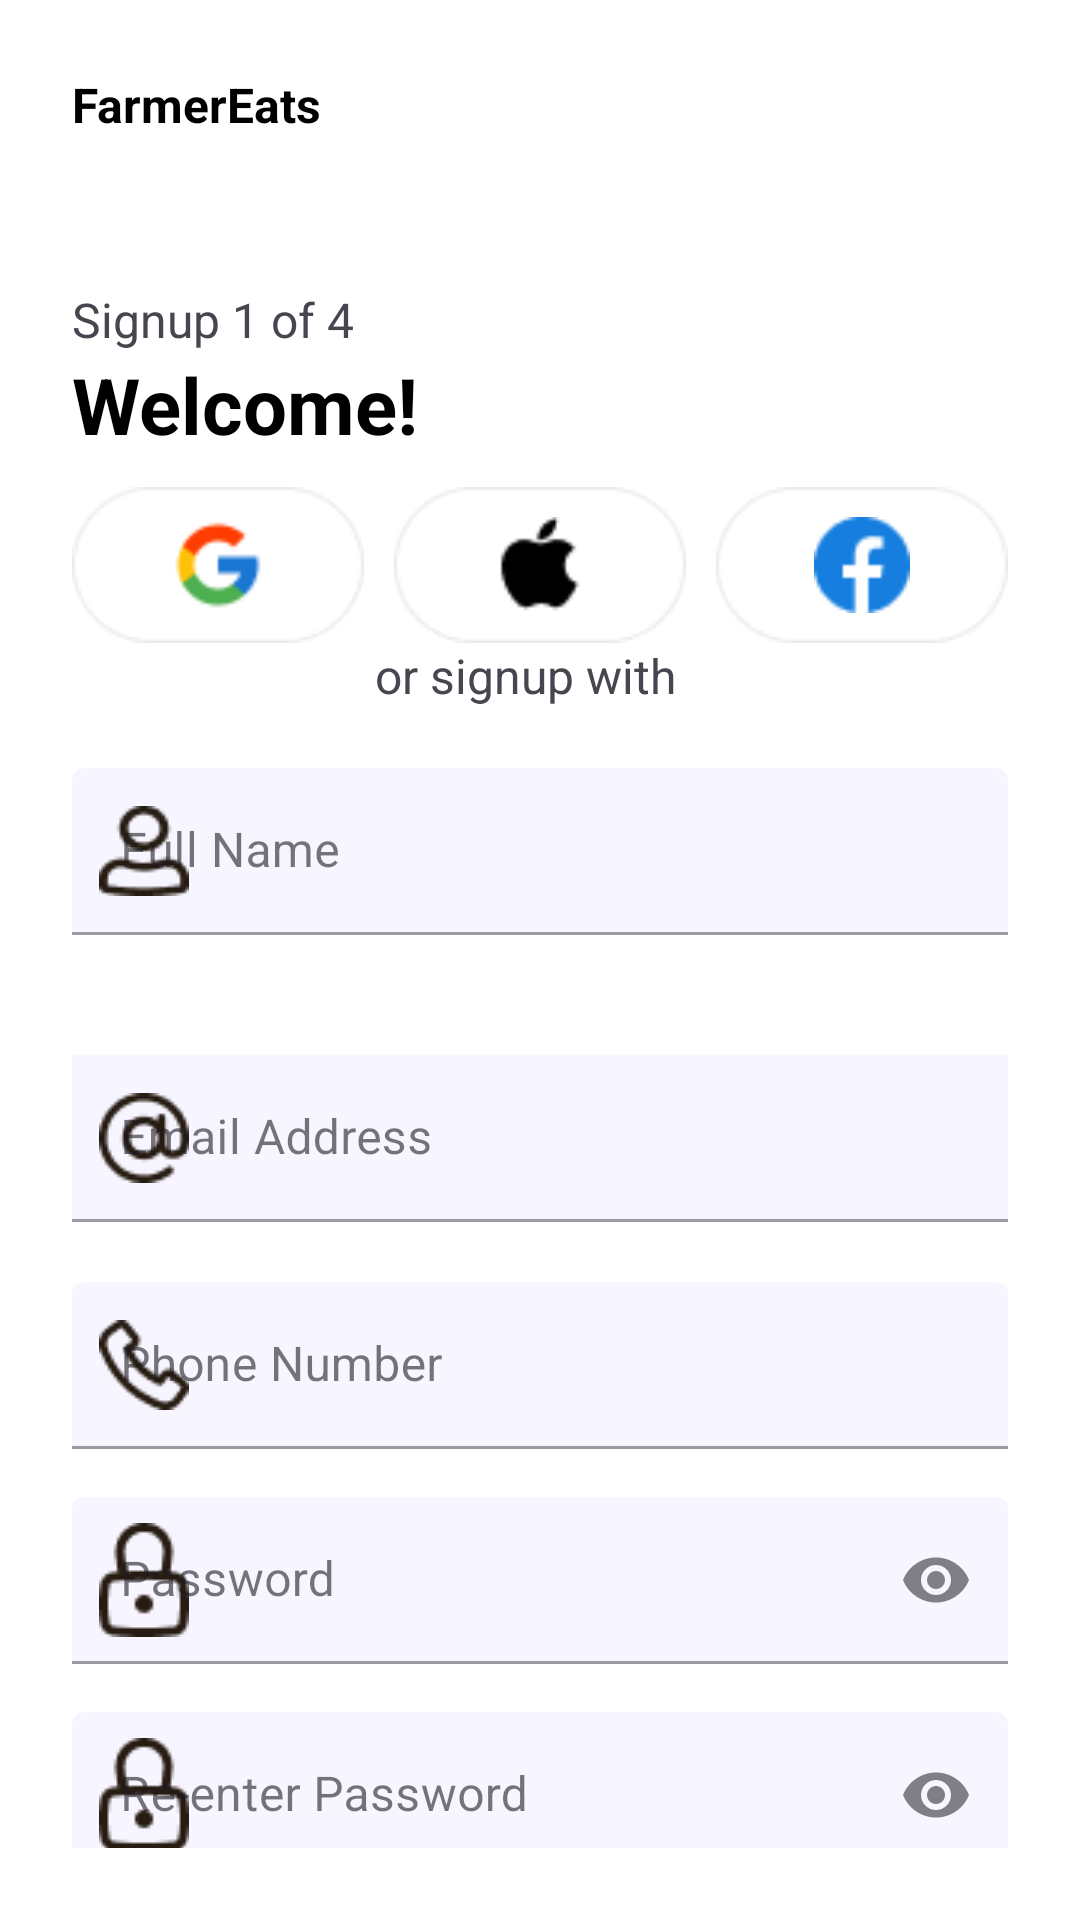

Android layout source for this screen:
<!-- AndroidManifest.xml: application theme Theme.BusinessOnboardingApp -->
<!-- res/layout/fragment_signup.xml -->
<?xml version="1.0" encoding="utf-8"?>
<androidx.constraintlayout.widget.ConstraintLayout
    xmlns:android="http://schemas.android.com/apk/res/android"
    xmlns:tools="http://schemas.android.com/tools"
    android:layout_width="match_parent"
    android:layout_height="match_parent"
    xmlns:app="http://schemas.android.com/apk/res-auto"
    android:padding="24dp"
    android:background="@color/white"
    tools:context=".ui.auth.SignupFragment">
         <TextView
                android:textColor="@color/black"
                android:id="@+id/txtAppName"
                android:layout_width="wrap_content"
                android:layout_height="wrap_content"
                android:text="@string/farmereats"
                android:textSize="16sp"
                android:textStyle="bold"
                android:layout_marginBottom="100dp"
                app:layout_constraintTop_toTopOf="parent"
                app:layout_constraintStart_toStartOf="parent"/>
    <TextView
        android:id="@+id/txtSubtitle"
        android:layout_width="wrap_content"
        android:layout_height="wrap_content"
        android:text="@string/signup1of4"
        android:textSize="16sp"
        android:paddingEnd="10dp"
        android:layout_marginTop="50dp"
        app:layout_constraintTop_toBottomOf="@id/txtAppName"
        app:layout_constraintStart_toStartOf="parent"/>
            <TextView
                android:textColor="@color/black"
                android:id="@+id/txtWelcome"
                android:layout_width="wrap_content"
                android:layout_height="wrap_content"
                android:text="Welcome!"
                android:textSize="26sp"
                android:textStyle="bold"
                app:layout_constraintTop_toBottomOf="@id/txtSubtitle"
                app:layout_constraintStart_toStartOf="parent"/>
    <LinearLayout
        app:layout_constraintTop_toBottomOf="@id/txtWelcome"
        app:layout_constraintStart_toStartOf="parent"
        app:layout_constraintEnd_toEndOf="parent"
        android:id="@+id/llsocialmedia"
        android:orientation="horizontal"
        android:layout_marginTop="10dp"
        android:gravity="center_horizontal"
        android:layout_width="0dp"
        android:weightSum="3"
        android:layout_height="wrap_content">
        <ImageView
            android:layout_weight="1"
            android:layout_width="48dp"
            android:layout_height="wrap_content"
            android:padding="10dp"
            android:layout_marginRight="10dp"
            android:id="@+id/imglogingoogle"
            android:background="@drawable/ic_logobg"
            android:src="@drawable/ic_google"/>
        <ImageView
            android:layout_weight="1"
            android:layout_width="48dp"
            android:layout_height="wrap_content"
            android:padding="10dp"
            android:layout_marginRight="10dp"
            android:id="@+id/imgloginapple"
            android:background="@drawable/ic_logobg"
            android:src="@drawable/ic_apple"/>
        <ImageView
            android:layout_weight="1"
            android:layout_width="48dp"
            android:layout_height="wrap_content"
            android:padding="10dp"
            android:id="@+id/imgloginfb"
            android:background="@drawable/ic_logobg"
            android:src="@drawable/ic_facebook"/>
    </LinearLayout>
    <TextView
        android:id="@+id/txtSignupwith"
        android:layout_width="match_parent"
        android:layout_height="wrap_content"
        android:text="@string/signupwith"
        android:textSize="16sp"
        android:paddingEnd="10dp"
        android:gravity="center_horizontal"
        app:layout_constraintTop_toBottomOf="@id/llsocialmedia"/>


        <com.google.android.material.textfield.TextInputLayout
        android:id="@+id/fullNameLayout"
        android:layout_width="0dp"
        android:layout_height="wrap_content"
        android:hint="Full Name"
        style="@style/Widget.MaterialComponents.TextInputLayout.FilledBox"
        app:boxBackgroundMode="filled"
        app:startIconDrawable="@drawable/ic_user"
        app:startIconTint="@color/gray"
        app:boxBackgroundColor="@color/lightgrey"
        android:layout_marginTop="20dp"
        app:layout_constraintTop_toBottomOf="@id/txtSignupwith"
        app:layout_constraintStart_toStartOf="parent"
        app:layout_constraintEnd_toEndOf="parent">

        <com.google.android.material.textfield.TextInputEditText
            android:id="@+id/editFullName"
            android:textColor="@color/black"
            android:layout_width="match_parent"
            android:layout_height="wrap_content"
            android:inputType="textPersonName"/>

    </com.google.android.material.textfield.TextInputLayout>


    <com.google.android.material.textfield.TextInputLayout
        android:id="@+id/emailLayout"
        android:layout_width="0dp"
        android:layout_height="wrap_content"
        style="@style/Widget.MaterialComponents.TextInputLayout.FilledBox"
        app:boxBackgroundMode="filled"
        app:startIconDrawable="@drawable/ic_email"
        app:startIconTint="@color/gray"
        app:boxCornerRadiusTopStart="10dp"
        app:boxCornerRadiusTopEnd="10dp"
        app:boxCornerRadiusBottomStart="10dp"
        app:boxCornerRadiusBottomEnd="10dp"
        app:layout_constraintTop_toBottomOf="@id/fullNameLayout"
        android:layout_marginTop="40dp"
        app:boxBackgroundColor="@color/lightgrey"
        app:layout_constraintStart_toStartOf="parent"
        app:layout_constraintEnd_toEndOf="parent">

        <com.google.android.material.textfield.TextInputEditText
            android:id="@+id/editEmail"
            android:hint="@string/email_address"
            android:background="@color/lightgrey"
            android:textColor="@color/black"
            android:textColorHint="@color/gray"
            android:layout_width="match_parent"
            android:layout_height="wrap_content"
            android:inputType="textEmailAddress"/>

    </com.google.android.material.textfield.TextInputLayout>

    <com.google.android.material.textfield.TextInputLayout
        android:id="@+id/phonenumerlayout"
        android:layout_width="0dp"
        android:layout_height="wrap_content"
        android:hint="Phone Number"
        style="@style/Widget.MaterialComponents.TextInputLayout.FilledBox"
        app:boxBackgroundMode="filled"
        app:startIconDrawable="@drawable/ic_phone"
        app:startIconTint="@color/gray"
        app:boxBackgroundColor="@color/lightgrey"
        android:layout_marginTop="20dp"
        app:layout_constraintTop_toBottomOf="@id/emailLayout"
        app:layout_constraintStart_toStartOf="parent"
        app:layout_constraintEnd_toEndOf="parent">

        <com.google.android.material.textfield.TextInputEditText
            android:id="@+id/editphonenumber"
            android:textColor="@color/black"
            android:layout_width="match_parent"
            android:layout_height="wrap_content"
            android:inputType="phone"/>

    </com.google.android.material.textfield.TextInputLayout>
    <com.google.android.material.textfield.TextInputLayout
        android:id="@+id/passwordLayout"
        android:layout_width="0dp"
        android:layout_height="wrap_content"
        android:hint="Password"
        style="@style/Widget.MaterialComponents.TextInputLayout.FilledBox"
        app:boxBackgroundMode="filled"
        app:startIconDrawable="@drawable/ic_lock"
        app:endIconMode="password_toggle"
        app:startIconTint="@color/gray"
        android:layout_marginTop="16dp"
        app:boxBackgroundColor="@color/lightgrey"
        app:layout_constraintTop_toBottomOf="@id/phonenumerlayout"
        app:layout_constraintStart_toStartOf="parent"
        app:layout_constraintEnd_toEndOf="parent">

        <com.google.android.material.textfield.TextInputEditText
            android:id="@+id/editPassword"
            android:textColor="@color/black"
            android:textColorHint="@color/gray"
            android:layout_width="match_parent"
            android:layout_height="wrap_content"
            android:inputType="textPassword"/>

    </com.google.android.material.textfield.TextInputLayout>

    <com.google.android.material.textfield.TextInputLayout
        android:id="@+id/repasswordLayout"
        android:layout_width="0dp"
        android:layout_height="wrap_content"
        android:hint="Re-enter Password"
        style="@style/Widget.MaterialComponents.TextInputLayout.FilledBox"
        app:boxBackgroundMode="filled"
        app:startIconDrawable="@drawable/ic_lock"
        app:endIconMode="password_toggle"
        app:startIconTint="@color/gray"
        android:layout_marginTop="16dp"
        app:boxBackgroundColor="@color/lightgrey"
        app:layout_constraintTop_toBottomOf="@id/passwordLayout"
        app:layout_constraintStart_toStartOf="parent"
        app:layout_constraintEnd_toEndOf="parent">

        <com.google.android.material.textfield.TextInputEditText
            android:id="@+id/reeditPassword"
            android:textColor="@color/black"
            android:textColorHint="@color/gray"
            android:layout_width="match_parent"
            android:layout_height="wrap_content"
            android:inputType="textPassword"/>

    </com.google.android.material.textfield.TextInputLayout>

<LinearLayout
    android:layout_width="match_parent"
    android:layout_height="wrap_content"
    android:orientation="horizontal"
    android:id="@+id/ll_continue"
    android:layout_marginTop="24dp"
    android:weightSum="3"
    app:layout_constraintTop_toBottomOf="@id/repasswordLayout"
    app:layout_constraintStart_toStartOf="parent"
    app:layout_constraintEnd_toEndOf="parent">
    <TextView
        android:gravity="center"
        android:layout_weight="1"
        android:id="@+id/txtLogin"
        android:layout_width="wrap_content"
        android:layout_height="wrap_content"
        android:text="@string/login"
        android:textSize="16sp"/>
    <com.google.android.material.button.MaterialButton
        android:id="@+id/btncontibue"
        android:layout_weight="2"
        android:layout_width="wrap_content"
        android:layout_height="56dp"
        android:text="Continue"
        android:textAllCaps="false"
        android:backgroundTint="@color/orange"
        app:cornerRadius="28dp" />
</LinearLayout>
</androidx.constraintlayout.widget.ConstraintLayout>
<!-- resources referenced by this layout -->
<resources>
  <color name="black">#FF000000</color>
  <color name="gray">#261c12</color>
  <color name="lightgrey">#f7f5ff</color>
  <color name="orange">#E76F51</color>
  <color name="white">#FFFFFFFF</color>
  <!-- drawable ic_apple: png bitmap (drawable, 420 bytes) -->
  <!-- drawable ic_email: png bitmap (drawable, 657 bytes) -->
  <!-- drawable ic_facebook: png bitmap (drawable, 817 bytes) -->
  <!-- drawable ic_google: png bitmap (drawable, 895 bytes) -->
  <!-- drawable ic_lock: png bitmap (drawable, 623 bytes) -->
  <!-- drawable ic_logobg: png bitmap (drawable, 1272 bytes) -->
  <!-- drawable ic_phone: png bitmap (drawable, 1131 bytes) -->
  <!-- drawable ic_user: png bitmap (drawable, 573 bytes) -->
  <string name="email_address">Email Address</string>
  <string name="farmereats">FarmerEats</string>
  <string name="login">Login</string>
  <string name="signup1of4">Signup 1 of 4</string>
  <string name="signupwith">or signup with</string>
  <style name="Theme.BusinessOnboardingApp" parent="Base.Theme.BusinessOnboardingApp" />
  <style name="Base.Theme.BusinessOnboardingApp" parent="Theme.Material3.DayNight.NoActionBar">
          
          
      </style>
</resources>
